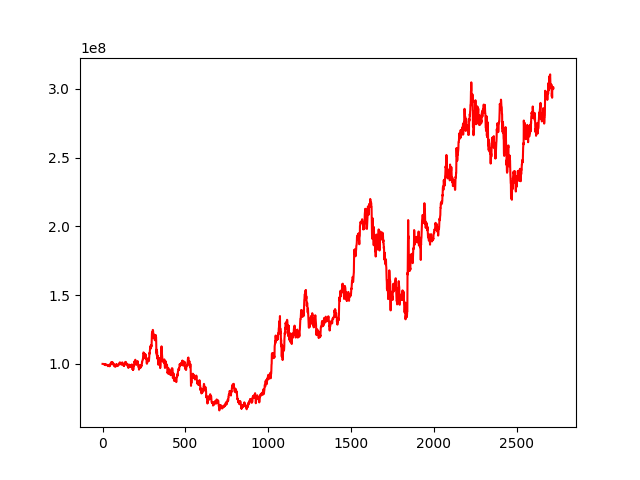

Source data for this figure (header and first rows):
, 0
0, 100000000
1, 100007090
2, 100016365
3, 99970785
4, 99973336
5, 99944849
6, 99907186
7, 99793818
8, 99834065
9, 99848785
10, 99758857
11, 99597563
12, 99763478
13, 99528148
14, 99439989
15, 99700690
16, 99802902
17, 99885052
18, 99358196
19, 99084786
20, 99169690
21, 99325162
22, 99212873
23, 99333638
24, 99213671
25, 99262917
26, 99184943
27, 99329292
28, 99283271
29, 99144928
30, 98880593
31, 98738723
32, 98375702
33, 98369775
34, 98566276
35, 98910324
36, 98994436
37, 99283873
38, 98886912
39, 98688017
40, 98822292
41, 98783414
42, 98256025
43, 98412651
44, 98427424
45, 99353175
46, 99002321
47, 99575851
48, 100018308
49, 100506927
50, 100008270
51, 99749524
52, 100403800
53, 101128718
54, 101054097
55, 101365146
56, 101000350
57, 100054926
58, 100084830
59, 100448353
... 2,663 more rows
